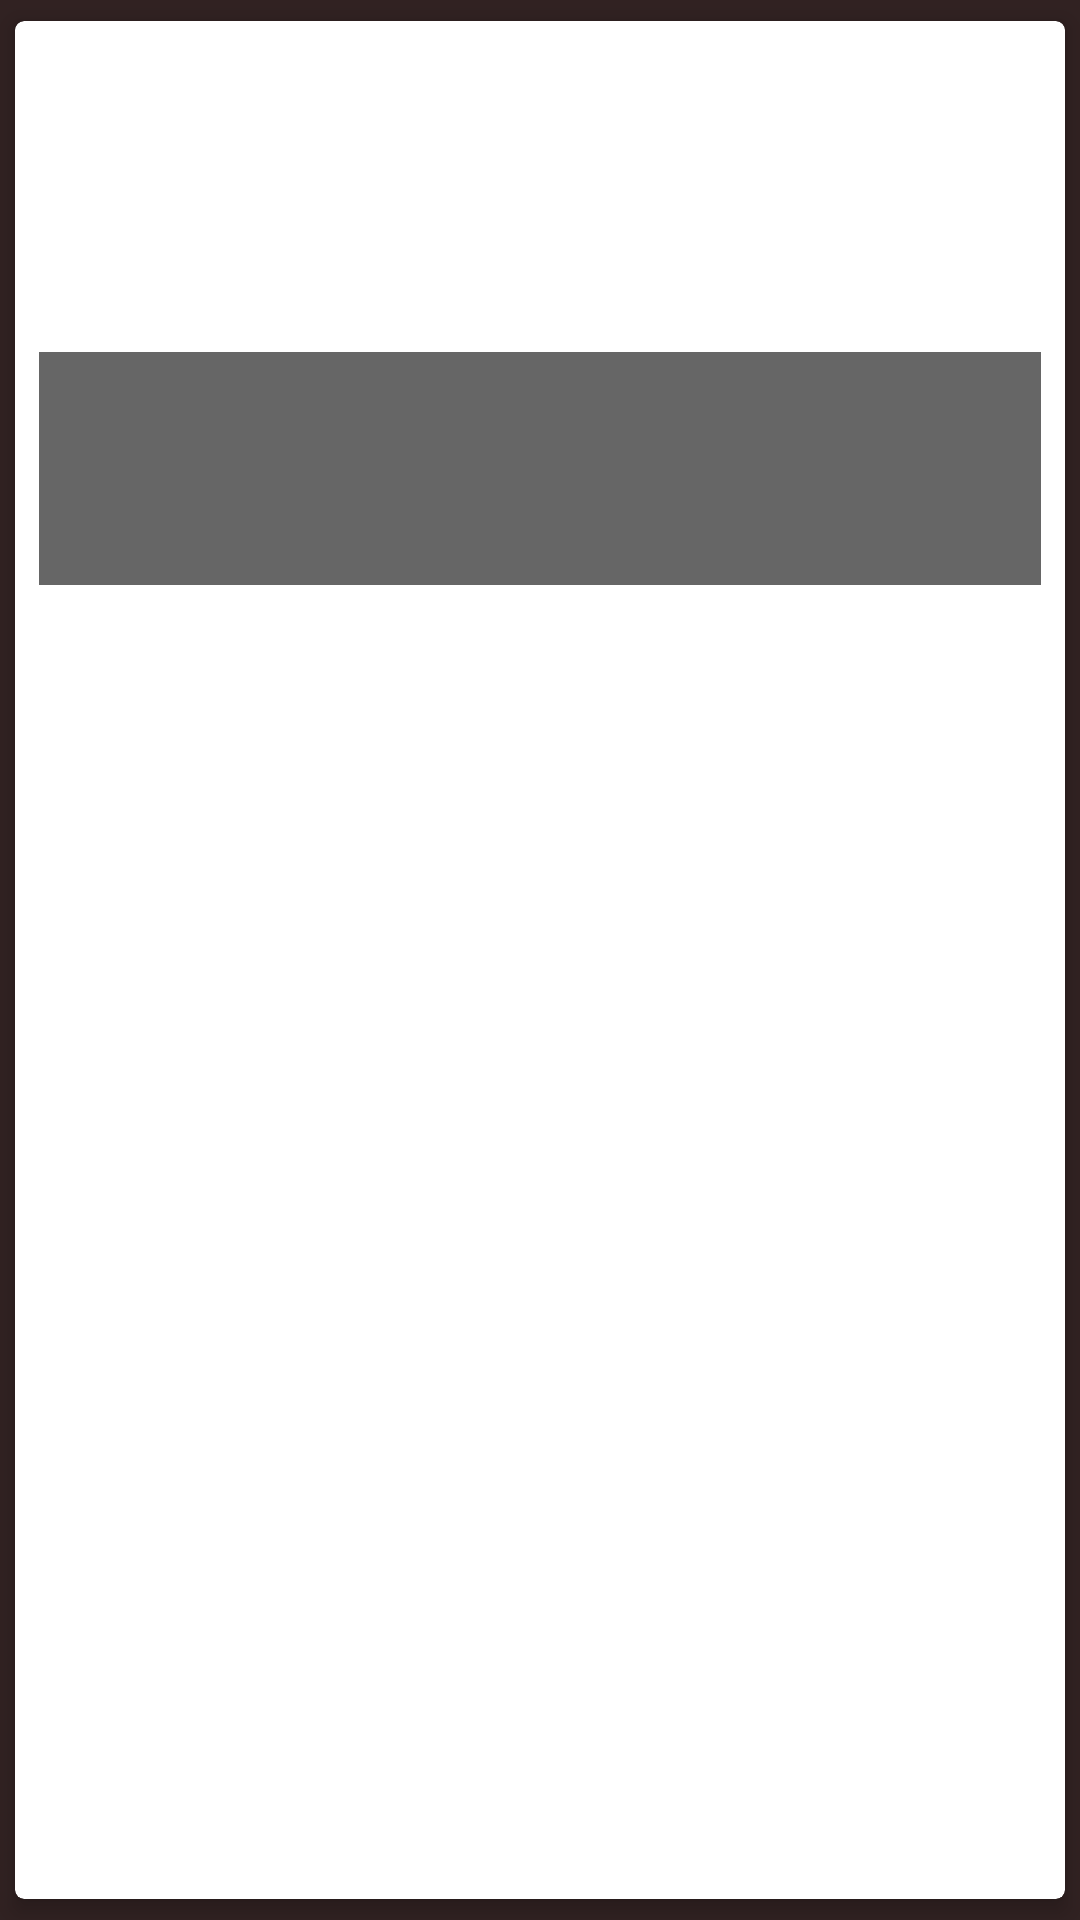

This screen was rendered from an Android layout file. Write that file and the resources it references.
<!-- AndroidManifest.xml: application theme AppTheme -->
<!-- res/layout/news_itemview.xml -->
<?xml version="1.0" encoding="utf-8"?>
<com.google.android.material.card.MaterialCardView xmlns:android="http://schemas.android.com/apk/res/android"
    xmlns:app="http://schemas.android.com/apk/res-auto"
    android:layout_width="match_parent"
    android:layout_height="wrap_content"
    android:orientation="vertical"
    app:cardCornerRadius="3dp"
    app:cardElevation="4dp"
    android:background="?android:attr/selectableItemBackground"
    app:cardUseCompatPadding="true">

    <RelativeLayout
        android:layout_width="match_parent"
        android:layout_height="wrap_content"
        android:layout_margin="8dp"
        android:orientation="vertical">

        <ImageView
            android:id="@+id/ivPhoto"
            android:layout_width="match_parent"
            android:layout_height="180dp"
            android:layout_gravity="center"
            android:adjustViewBounds="false"
            android:scaleType="centerCrop" />

        <LinearLayout
            android:id="@+id/llTextPanel"
            android:layout_width="match_parent"
            android:layout_height="wrap_content"
            android:layout_alignBottom="@id/ivPhoto"
            android:background="@color/news_item_overlay_color"
            android:orientation="vertical">

            <TextView
                android:id="@+id/tvTitle"
                android:layout_width="match_parent"
                android:layout_height="wrap_content"
                android:textColor="@android:color/white"
                android:textAppearance="@style/TextAppearance.MaterialComponents.Headline6" />

            <TextView
                android:id="@+id/tvSummary"
                android:layout_width="match_parent"
                android:layout_height="wrap_content"
                android:textColor="@android:color/white"
                android:textAppearance="@style/TextAppearance.MaterialComponents.Body1" />

            <RelativeLayout
                android:layout_width="match_parent"
                android:layout_height="wrap_content"
                android:layout_marginTop="10dp">

                <TextView
                    android:id="@+id/tvUser"
                    android:layout_width="wrap_content"
                    android:layout_height="wrap_content"
                    android:textColor="@android:color/white"
                    android:layout_alignParentStart="true"
                    android:layout_alignParentLeft="true" />

                <TextView
                    android:id="@+id/tvDate"
                    android:layout_width="wrap_content"
                    android:layout_height="wrap_content"
                    android:textColor="@android:color/white"
                    android:layout_alignParentEnd="true"
                    android:layout_alignParentRight="true"
                    android:layout_gravity="end" />
            </RelativeLayout>
        </LinearLayout>

    </RelativeLayout>
</com.google.android.material.card.MaterialCardView>
<!-- resources referenced by this layout -->
<resources>
  <color name="news_item_overlay_color">#99000000</color>
  <style name="AppTheme" parent="Theme.MaterialComponents.Light.DarkActionBar">
          
          <item name="colorPrimary">@color/colorPrimary</item>
          <item name="colorPrimaryDark">@color/colorPrimaryDark</item>
          <item name="colorAccent">@color/colorAccent</item>
  
  
          
          
          <item name="colorPrimaryVariant">#000000</item>
          <item name="colorOnPrimary">#FFFFFF</item>
          <item name="colorSecondary">#2962FF</item>
          <item name="colorSecondaryVariant">#0039CB</item>
          <item name="colorOnSecondary">#FFFFFF</item>
          <item name="colorError">#F44336</item>
          <item name="colorOnError">#FFFFFF</item>
          <item name="colorSurface">#FFFFFF</item>
          <item name="colorOnSurface">#212121</item>
          <item name="android:colorBackground">#312222</item>
          <item name="colorOnBackground">#212121</item>
          
      </style>
  <color name="colorPrimary">#00C853</color>
  <color name="colorPrimaryDark">#1A237E</color>
  <color name="colorAccent">#F57F17</color>
</resources>
